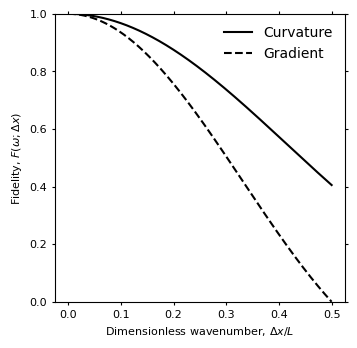

Write the Python code that produced this figure. (Note: this script raises an exception after producing the figure.)
import numpy as np
import matplotlib.pyplot as plt
from matplotlib import rcParams

# Set up fonts for plots
rcParams['font.family'] = 'sans-serif'
rcParams['font.sans-serif'] = ['arial']
rcParams['font.size'] = 8
rcParams['xtick.direction'] = 'out'
rcParams['ytick.direction'] = 'out'


def mm_to_inch(mm):
    return mm * 0.0393700787


def CurvatureFidelity(omega, deltaX):

    left = (2. / (deltaX * deltaX))

    right = np.sqrt(1. - 2. * np.cos(omega * deltaX) +
                    (np.cos(omega * deltaX) * np.cos(omega * deltaX)))

    return (left * right) / (omega * omega)


def SlopeFidelity(omega, deltaX):

    gain = (1. / deltaX) * np.sin(omega * deltaX)
    return gain / omega

L = 10.
Omega = (2 * np.pi) / L
DeltaX = np.arange(0.001, 5, 0.001)

plt.plot(DeltaX / L, CurvatureFidelity(Omega, DeltaX), 'k-', label='Curvature')
plt.plot(DeltaX / L, SlopeFidelity(Omega, DeltaX), 'k--', label='Gradient')

plt.ylim(0.0, 1.0)
plt.tick_params(axis='x', which='both', top='off', length=2)
plt.tick_params(axis='y', which='both', right='off', length=2)
plt.xlabel('Dimensionless wavenumber, $\Delta x/L$')
plt.ylabel('Fidelity, $F(\omega; \Delta x)$')

legend = plt.legend(loc=0, fontsize=10)
legend.get_frame().set_linewidth(0.)

# set the size of the plot to be saved. These are the JGR sizes:
# quarter page = 95*115
# half page = 190*115 (horizontal) 95*230 (vertical)
# full page = 190*230
plt.gcf().set_size_inches(mm_to_inch(95), mm_to_inch(95))

plt.savefig('fidelity/fidelity.png', dpi=500)
